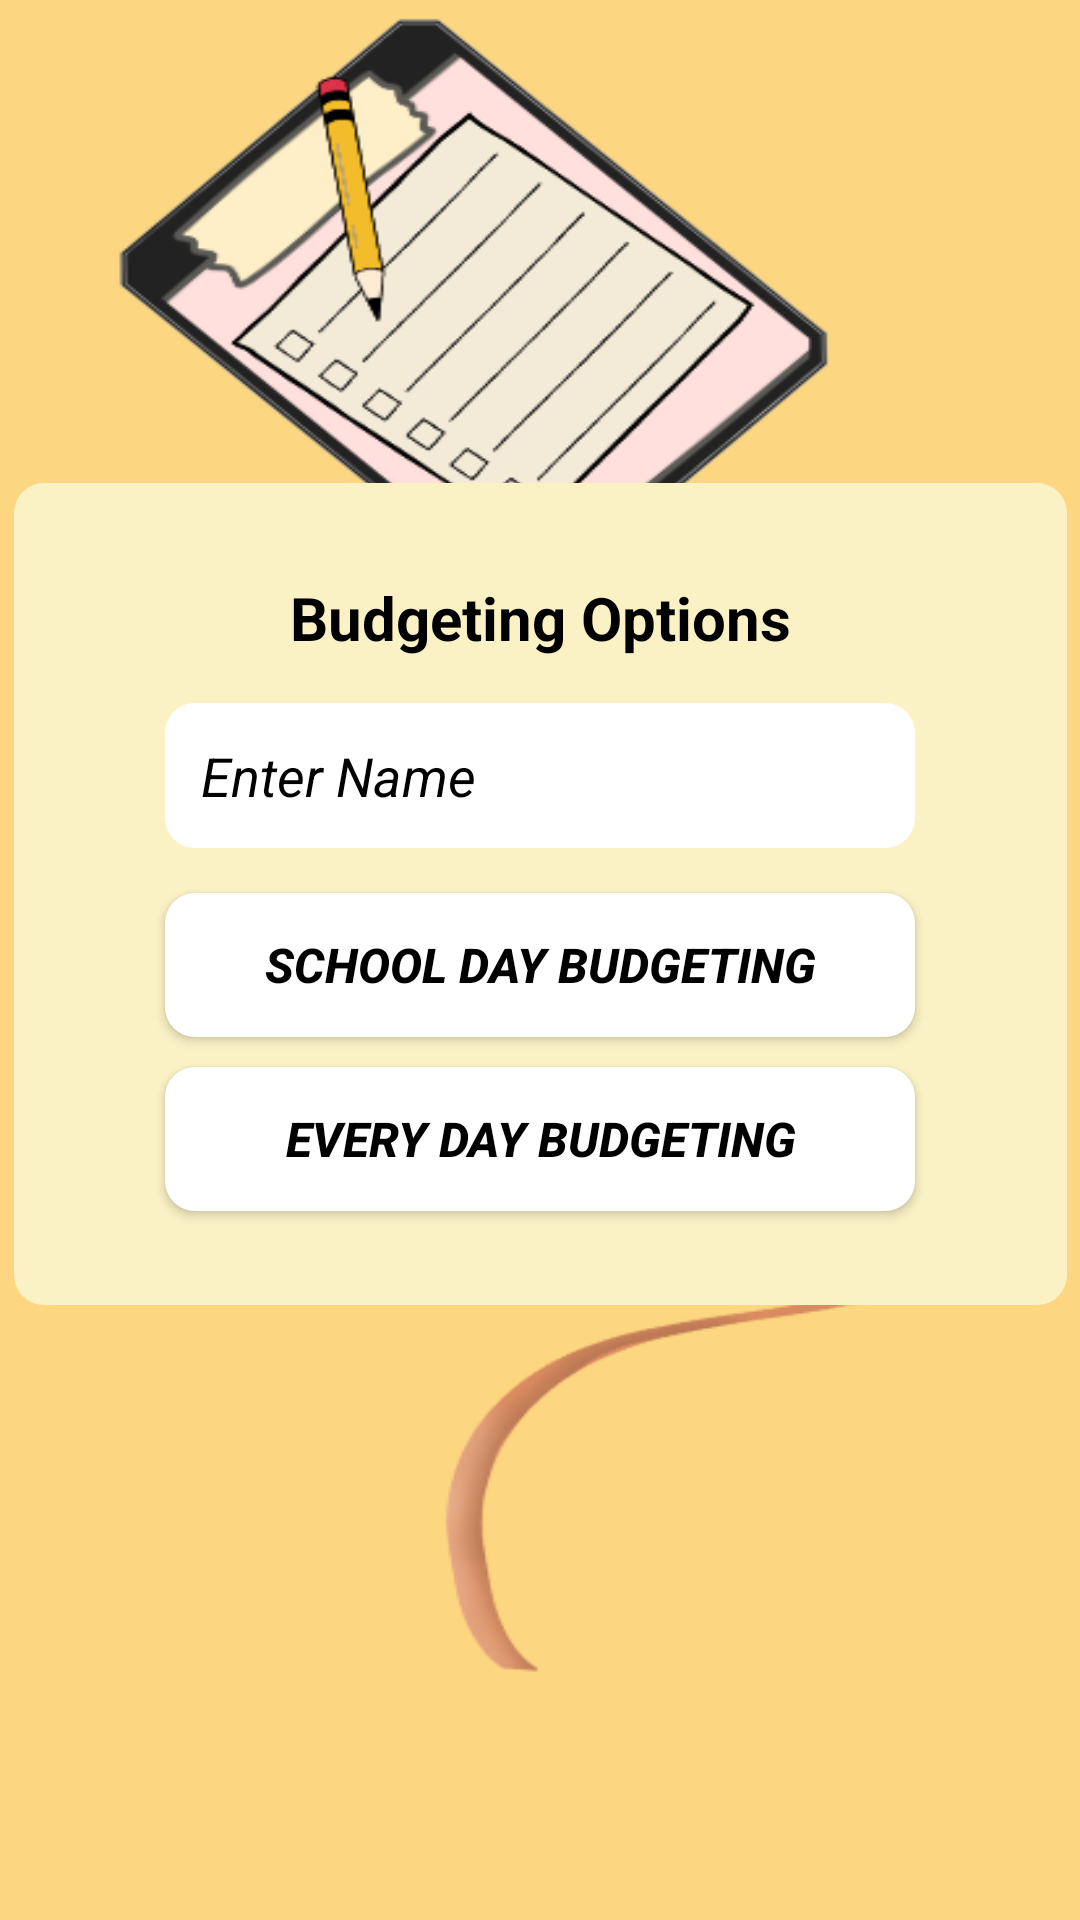

This screen was rendered from an Android layout file. Write that file and the resources it references.
<!-- AndroidManifest.xml: application theme Theme.RamosProject -->
<!-- res/layout/activity_budgeting.xml -->
<?xml version="1.0" encoding="utf-8"?>
<androidx.constraintlayout.widget.ConstraintLayout xmlns:android="http://schemas.android.com/apk/res/android"
    xmlns:app="http://schemas.android.com/apk/res-auto"
    xmlns:tools="http://schemas.android.com/tools"
    android:id="@+id/main"
    android:layout_width="match_parent"
    android:layout_height="match_parent"
    tools:context=".BudgetingActivity"
    android:background="@drawable/img_background">

    
    <LinearLayout
        android:id="@+id/container"
        android:layout_width="351dp"
        android:layout_height="274dp"
        android:background="@drawable/bg_container"
        android:gravity="center"
        android:orientation="vertical"
        android:padding="20dp"
        app:layout_constraintBottom_toBottomOf="parent"
        app:layout_constraintEnd_toEndOf="parent"
        app:layout_constraintStart_toStartOf="parent"
        app:layout_constraintTop_toTopOf="parent"
        app:layout_constraintVertical_bias="0.44">

        
        <TextView
            android:id="@+id/Title"
            android:layout_width="wrap_content"
            android:layout_height="wrap_content"
            android:layout_marginBottom="15dp"
            android:text="Budgeting Options"
            android:textColor="@color/black"
            android:textSize="20sp"
            android:textStyle="bold" />

        
        <EditText
            android:id="@+id/txtname"
            android:layout_width="250dp"
            android:layout_height="wrap_content"
            android:layout_marginBottom="15dp"
            android:background="@drawable/bg_container"
            android:backgroundTint="@color/white"
            android:hint="Enter Name"
            android:padding="12dp"
            android:textColor="@color/black"
            android:textColorHint="@color/black"
            android:textStyle="italic" />

        
        <androidx.appcompat.widget.AppCompatButton
            android:id="@+id/btn_School_day"
            android:layout_width="250dp"
            android:layout_height="wrap_content"
            android:layout_marginBottom="10dp"
            android:background="@drawable/bg_container"
            android:backgroundTint="@color/white"
            android:text="SCHOOL DAY BUDGETING"
            android:textColor="@color/black"
            android:textSize="16sp"
            android:textStyle="italic|bold" />

        
        <androidx.appcompat.widget.AppCompatButton
            android:id="@+id/btn_Every_day"
            android:layout_width="250dp"
            android:layout_height="wrap_content"
            android:background="@drawable/bg_container"
            android:backgroundTint="@color/white"
            android:text="EVERY DAY BUDGETING"
            android:textColor="@color/black"
            android:textSize="16sp"
            android:textStyle="italic|bold" />

    </LinearLayout>
</androidx.constraintlayout.widget.ConstraintLayout>
<!-- resources referenced by this layout -->
<resources>
  <!-- drawable bg_container (drawable) -->
  <?xml version="1.0" encoding="utf-8"?>
  <shape android:shape="rectangle"
      xmlns:android="http://schemas.android.com/apk/res/android">
  <solid android:color="#FAF2C5"/>
      <corners android:radius="10dp"/>
  
  </shape>
  <!-- drawable img_background: png bitmap (drawable, 70834 bytes) -->
  <style name="Theme.RamosProject" parent="Base.Theme.RamosProject" />
  <style name="Base.Theme.RamosProject" parent="Theme.Material3.DayNight.NoActionBar">
          
          
      </style>
  <!-- not gathered from this repository: default colours our renderer supplied (Android Studio template values) -->
  <color name="black">#FF000000</color>
  <color name="white">#FFFFFFFF</color>
</resources>
